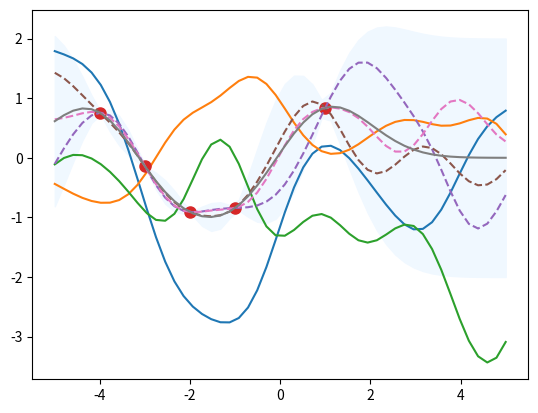

This figure's Python source: (Note: this script raises an exception after producing the figure.)
import numpy as np
from scipy import linalg
import matplotlib.pyplot as plt

def kernel(x1, x2, l=1.0, sigma=1.0):
    d = (x1 - x2.T) ** 2
    return sigma * np.exp(-d/(2 * 1 ** 2))

np.random.seed(0)
n = 50
x_test = np.linspace(-5, 5, n).reshape(-1, 1)
mu = np.zeros(x_test.shape)
cov = kernel(x_test, x_test)
prior_samples = np.random.multivariate_normal(mu.reshape(-1), cov, 3)
print(prior_samples.shape)
plt.plot(x_test, prior_samples.T)

x_train = np.array([-4, -3, -2, -1, 1]).reshape(-1, 1)
y_train = np.sin(x_train)
noise = 1e-8

K = kernel(x_train, x_train)
K_s = kernel(x_train, x_test)
K_ss = kernel(x_test, x_test)
K_inv = np.linalg.inv(K)
print(K.shape, K_s.shape, K_ss.shape, K_inv.shape)

mu_post = K_s.T.dot(K_inv).dot(y_train)
cov_post = K_ss - K_s.T.dot(K_inv).dot(K_s)
sd = np.sqrt(np.diag(cov_post)).reshape(mu_post.shape)

posterior_samples = np.random.multivariate_normal(mu_post.ravel(), cov_post, 3)

plt.plot(x_train, y_train, 'o', ms=8)
plt.plot(x_test, posterior_samples.T, '--')
plt.gca().fill_between(np.squeeze(x_test), np.squeeze(mu_post - 2*sd), np.squeeze(mu_post + 2*sd), color='aliceblue')
plt.plot(x_test, mu_post)

N = len(x_train)
L = np.linalg.cholesky(K)
L_s = np.linalg.solve(L, K_s)
mu_L = np.dot(L_s.T, np.linalg.solve(L, y_train))
sd = np.sqrt(np.diag(K_ss) - np.sum(L_s ** 2, axis=0)).reshape(mu_L.shape)
L_ss = np.linalg.cholesky(K_ss + 1e-6*np.eye(n) - np.dot(L_s.T, L_s))

posterior_samples_L = mu_L.reshape(-1, 1) +np.dot(L, np.random.normal(size=(n,3)))

plt.gca().fill_between(np.squeeze(x_test), np.squeeze(mu_L - 2*sd), np.squeeze(mu_L + 2*sd), color='aliceblue')
plt.plot(x_test, mu_L)

plt.xlim(-5, 5)
plt.ylim(-3, 3)
plt.show()
